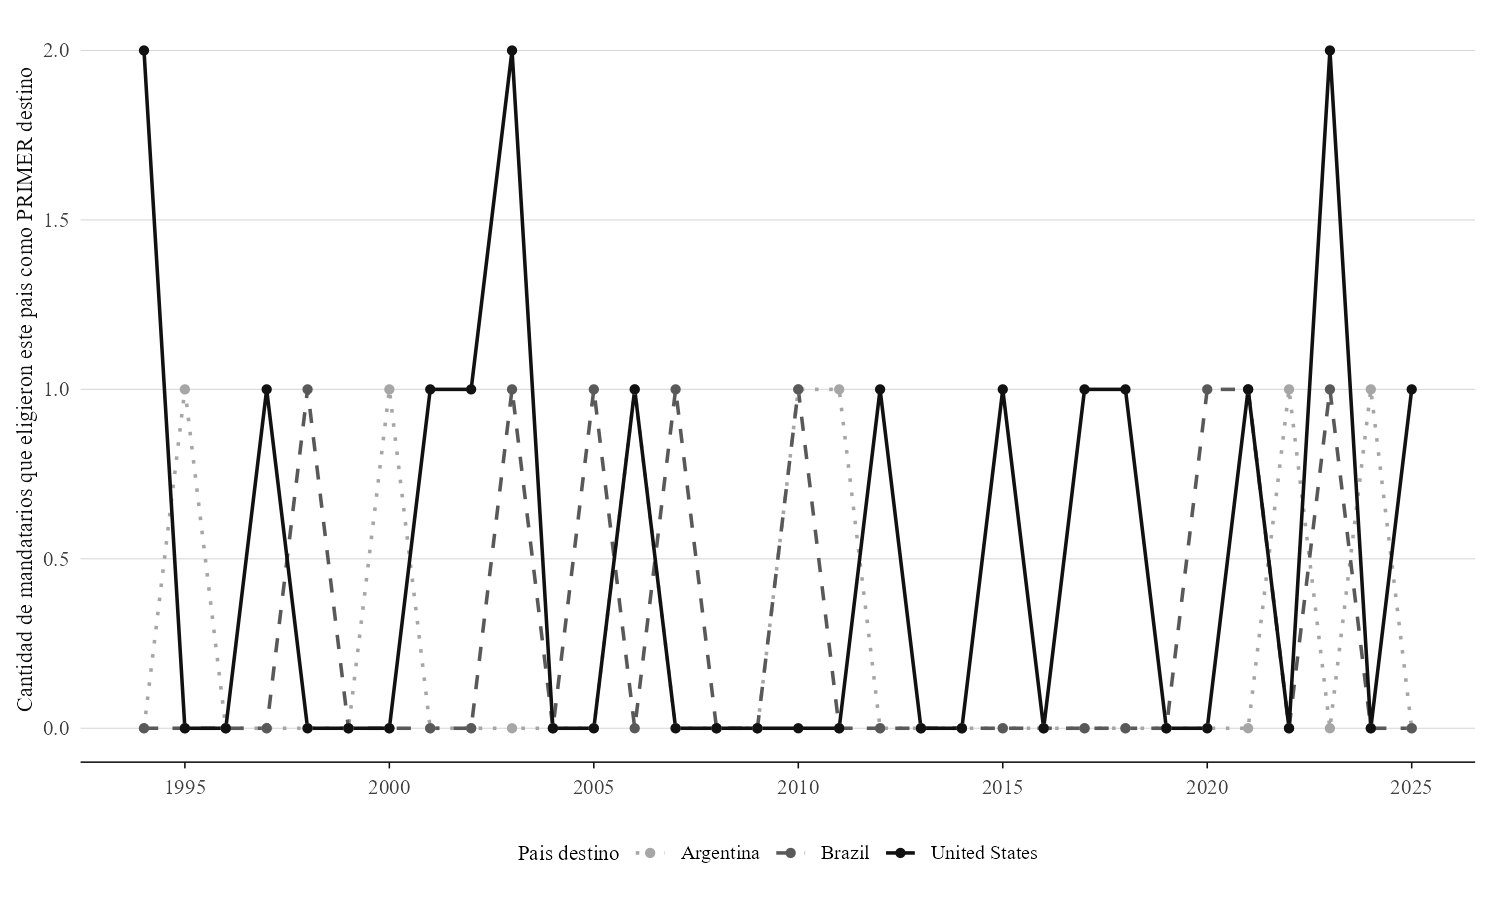

Values plotted in this chart, from the file beside it:
Year, CountryVisited, n_mandatarios
1994, Argentina, 0
1994, Brazil, 0
1994, United States, 2
1995, Argentina, 1
1995, Brazil, 0
1995, United States, 0
1996, Argentina, 0
1996, Brazil, 0
1996, United States, 0
1997, Argentina, 0
1997, Brazil, 0
1997, United States, 1
1998, Argentina, 0
1998, Brazil, 1
1998, United States, 0
1999, Argentina, 0
1999, Brazil, 0
1999, United States, 0
2000, Argentina, 1
2000, Brazil, 0
2000, United States, 0
2001, Argentina, 0
2001, Brazil, 0
2001, United States, 1
2002, Argentina, 0
2002, Brazil, 0
2002, United States, 1
2003, Argentina, 0
2003, Brazil, 1
2003, United States, 2
2004, Argentina, 0
2004, Brazil, 0
2004, United States, 0
2005, Argentina, 0
2005, Brazil, 1
2005, United States, 0
2006, Argentina, 1
2006, Brazil, 0
2006, United States, 1
2007, Argentina, 0
2007, Brazil, 1
2007, United States, 0
2008, Argentina, 0
2008, Brazil, 0
2008, United States, 0
2009, Argentina, 0
2009, Brazil, 0
2009, United States, 0
2010, Argentina, 1
2010, Brazil, 1
2010, United States, 0
2011, Argentina, 1
2011, Brazil, 0
2011, United States, 0
2012, Argentina, 0
2012, Brazil, 0
2012, United States, 1
2013, Argentina, 0
2013, Brazil, 0
2013, United States, 0
... 36 more rows
